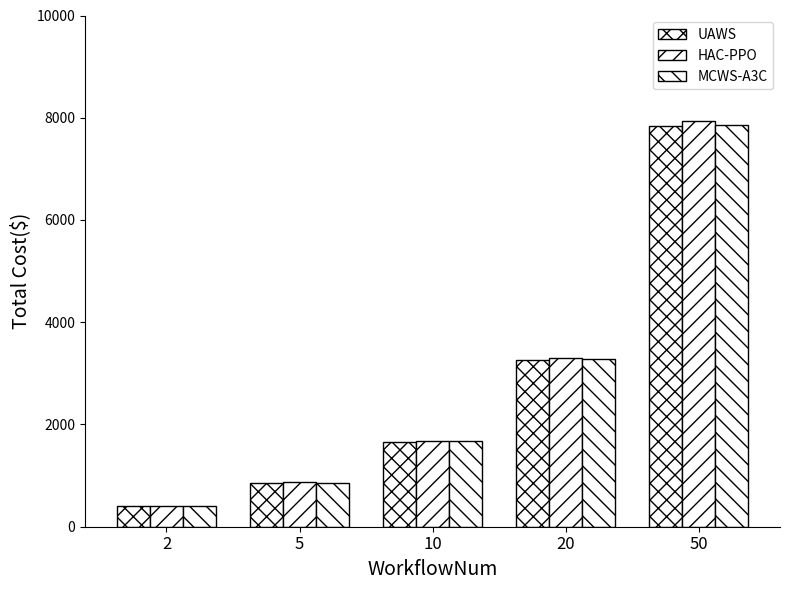

This chart was generated by the following Python code:
import matplotlib.pyplot as plt
import numpy as np

# 1. 准备数据
# 定义 X 轴的组标签
labels = ['2', '5', '10', '20', '50']
# 定义每个组中三种方法的数据
# 我根据您图片中的大致高度估算了这些值
uaws_data = [408.06, 849, 1661.2, 3251.8, 7837]
ppo_data = [414.04, 865.8, 1683.3, 3306, 7944.5]
a3c_data = [414.84, 854.3, 1674.5, 3271.6, 7853.5]

# 2. 设置绘图参数
# 设置每个柱子的宽度
bar_width = 0.25
# 生成 X 轴的位置
x = np.arange(len(labels))

# 创建图形和坐标轴
fig, ax = plt.subplots(figsize=(8, 6))

# 3. 绘制柱状图
# 绘制  的柱状图
rects1 = ax.bar(x - bar_width, uaws_data, bar_width, 
                label='UAWS', 
                hatch='xx',       # 使用右斜线填充
                facecolor='white', # 设置柱子表面为白色
                edgecolor='black') # 设置边框为黑色

# 绘制  的柱状图
rects2 = ax.bar(x, ppo_data, bar_width, 
                label='HAC-PPO', 
                hatch='//',       # 使用交叉线填充
                facecolor='white', 
                edgecolor='black')

# 绘制  的柱状图
rects3 = ax.bar(x + bar_width, a3c_data, bar_width, 
                label='MCWS-A3C', 
                hatch='\\\\',     # 使用左斜线填充 (需要两个反斜杠进行转义)
                facecolor='white', 
                edgecolor='black')

# 4. 美化图表
# 设置 Y 轴标签
ax.set_ylabel('Total Cost($)', fontsize=14)
# 设置 X 轴标签
ax.set_xlabel('WorkflowNum', fontsize=14)

# 设置 X 轴的刻度标签
ax.set_xticks(x)
ax.set_xticklabels(labels, fontsize=12)

# 设置 Y 轴的范围
ax.set_ylim(0, 10000)

# 显示图例
ax.legend(loc='upper right')

# 移除顶部和右侧的边框线，使其更像示例图片
ax.spines['top'].set_visible(False)
ax.spines['right'].set_visible(False)

# 调整布局以防止标签重叠
fig.tight_layout()

# 5. 显示图表
# plt.show()
plt.savefig('kexue-cost-wfnum.png', dpi=300, bbox_inches='tight')

# 可选：打印一条消息确认保存成功
print("图片已成功保存为 kexue-cost-wfnum.png")
